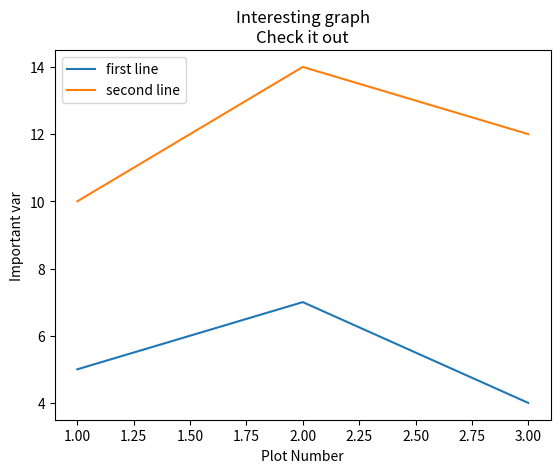

Here is the Python script that generated this plot:
import matplotlib.pyplot as plt


# x & y is a list
x = [1,2,3]
y = [5,7,4]

x2 = [1,2,3]
y2 = [10,14,12]

plt.plot(x, y, label="first line")
plt.plot(x2, y2, label="second line")

plt.xlabel('Plot Number')
plt.ylabel('Important var')


# \n 
plt.title('Interesting graph\nCheck it out')

plt.legend() # the label = "first or second do the trick
plt.show()
